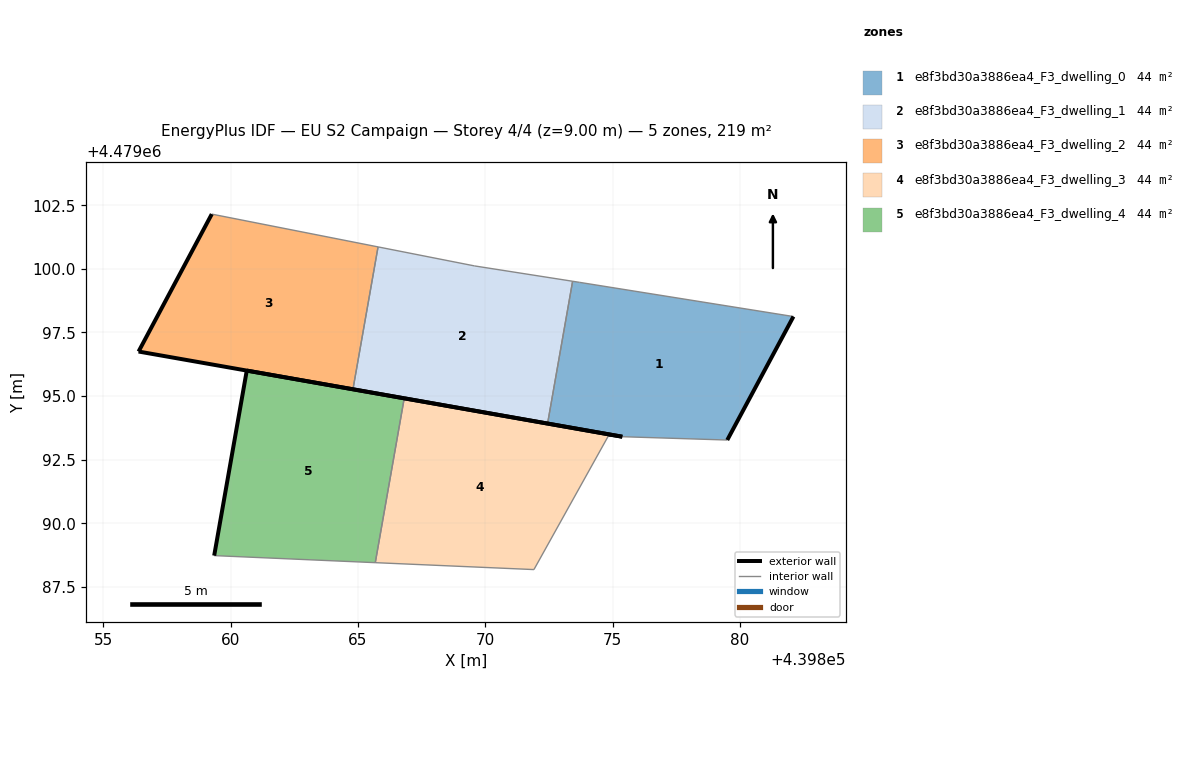
=== STOREY PLAN SPEC (per zone: floor XY polygon, exterior-wall plan segments, windows/doors) ===
zone 1: e8f3bd30a3886ea4_F3_dwelling_0  (43.8 m²)
  floor: (439879.51, 4479093.28) (439882.11, 4479098.13) (439873.70, 4479099.47) (439873.43, 4479099.51) (439872.45, 4479093.92) (439875.39, 4479093.41)
  exterior wall: (439875.39, 4479093.41) – (439872.45, 4479093.92)  [3.0 m]
  exterior wall: (439882.11, 4479098.13) – (439879.51, 4479093.28)  [5.5 m]
  interior walls: 4
zone 2: e8f3bd30a3886ea4_F3_dwelling_1  (43.8 m²)
  floor: (439872.45, 4479093.92) (439873.43, 4479099.51) (439869.58, 4479100.12) (439865.79, 4479100.86) (439864.80, 4479095.27)
  exterior wall: (439872.45, 4479093.92) – (439864.80, 4479095.27)  [7.8 m]
  interior walls: 4
zone 3: e8f3bd30a3886ea4_F3_dwelling_2  (43.8 m²)
  floor: (439864.80, 4479095.27) (439865.79, 4479100.86) (439859.26, 4479102.15) (439856.38, 4479096.75)
  exterior wall: (439856.38, 4479096.75) – (439859.26, 4479102.15)  [6.1 m]
  exterior wall: (439864.80, 4479095.27) – (439856.38, 4479096.75)  [8.6 m]
  interior walls: 2
zone 4: e8f3bd30a3886ea4_F3_dwelling_3  (43.8 m²)
  floor: (439871.91, 4479088.18) (439874.83, 4479093.42) (439875.39, 4479093.41) (439866.82, 4479094.91) (439865.68, 4479088.46)
  exterior wall: (439866.82, 4479094.91) – (439875.39, 4479093.41)  [8.7 m]
  interior walls: 4
zone 5: e8f3bd30a3886ea4_F3_dwelling_4  (43.8 m²)
  floor: (439865.68, 4479088.46) (439866.82, 4479094.91) (439860.63, 4479096.00) (439859.35, 4479088.73)
  exterior wall: (439859.35, 4479088.73) – (439860.63, 4479096.00)  [7.4 m]
  exterior wall: (439860.63, 4479096.00) – (439866.82, 4479094.91)  [6.3 m]
  interior walls: 2

=== DERIVED (storey summary) ===
Building: EU S2 Campaign
Storey: 4 of 4  (floor level z = 9.00 m)
Storey gross floor area: 218.9 m²
Zones on this storey: 5
  - e8f3bd30a3886ea4_F3_dwelling_0: floor 43.8 m²; exterior wall 8.5 m (25.5 m²); WWR 0.0%
  - e8f3bd30a3886ea4_F3_dwelling_1: floor 43.8 m²; exterior wall 7.8 m (23.3 m²); WWR 0.0%
  - e8f3bd30a3886ea4_F3_dwelling_2: floor 43.8 m²; exterior wall 14.7 m (44.0 m²); WWR 0.0%
  - e8f3bd30a3886ea4_F3_dwelling_3: floor 43.8 m²; exterior wall 8.7 m (26.1 m²); WWR 0.0%
  - e8f3bd30a3886ea4_F3_dwelling_4: floor 43.8 m²; exterior wall 13.7 m (41.0 m²); WWR 0.0%
Zone adjacency (shared interzone walls):
  - e8f3bd30a3886ea4_F3_dwelling_0 ↔ e8f3bd30a3886ea4_F3_dwelling_1
  - e8f3bd30a3886ea4_F3_dwelling_1 ↔ e8f3bd30a3886ea4_F3_dwelling_2
  - e8f3bd30a3886ea4_F3_dwelling_3 ↔ e8f3bd30a3886ea4_F3_dwelling_4